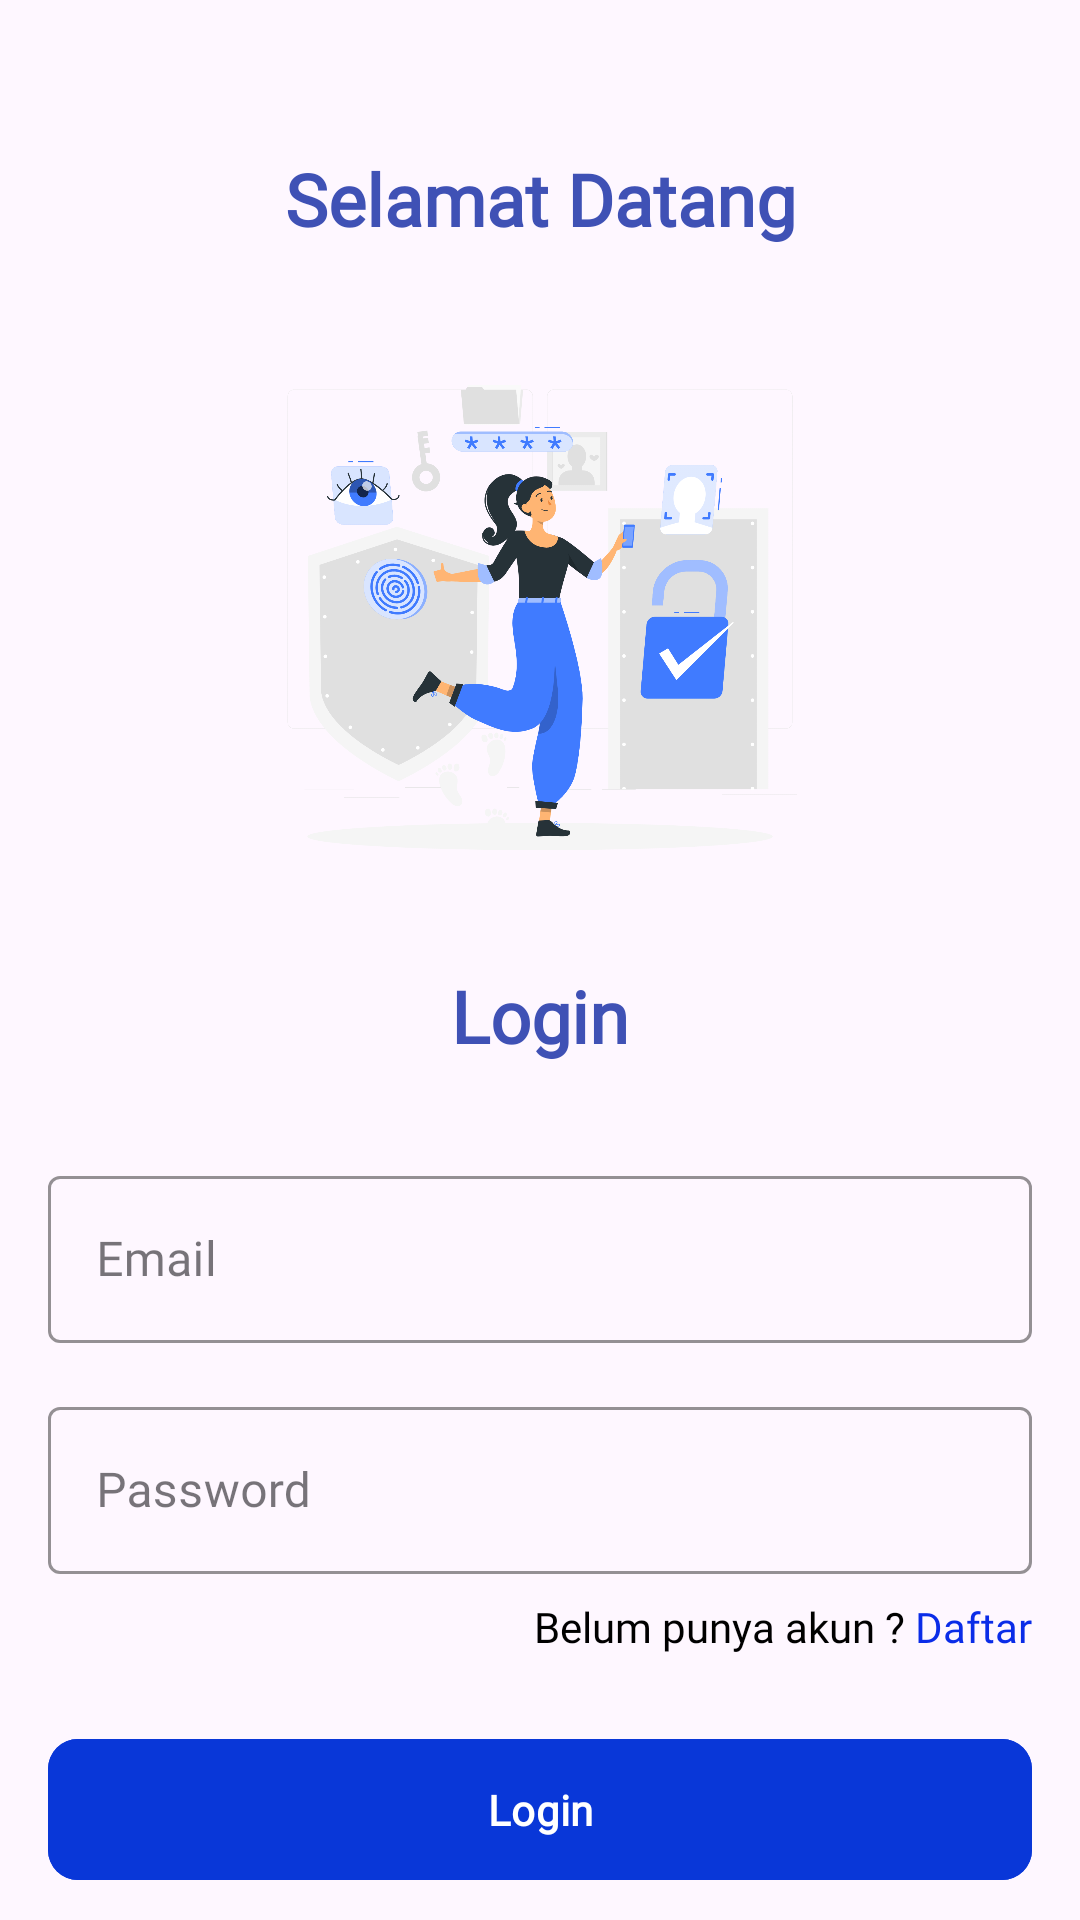

Produce the Android XML layout that renders to this screen, including the resource entries it uses.
<!-- AndroidManifest.xml: application theme Theme.WisataDanBerita -->
<!-- res/layout/activity_login.xml -->
<?xml version="1.0" encoding="utf-8"?>
<androidx.constraintlayout.widget.ConstraintLayout xmlns:android="http://schemas.android.com/apk/res/android"
    xmlns:app="http://schemas.android.com/apk/res-auto"
    xmlns:tools="http://schemas.android.com/tools"
    android:layout_width="match_parent"
    android:layout_height="match_parent"
    tools:context=".login">

    <TextView
        android:id="@+id/textView3"
        android:layout_width="wrap_content"
        android:layout_height="wrap_content"
        android:layout_marginTop="50dp"
        android:fontFamily="@font/montaga"
        android:text="Selamat Datang"
        android:textColor="#3F51B5"
        android:textSize="24sp"
        android:textStyle="bold"
        app:layout_constraintEnd_toEndOf="parent"
        app:layout_constraintStart_toStartOf="parent"
        app:layout_constraintTop_toTopOf="parent" />

    <ImageView
        android:id="@+id/imageView2"
        android:layout_width="200dp"
        android:layout_height="200dp"
        android:layout_marginTop="24dp"
        app:layout_constraintEnd_toEndOf="parent"
        app:layout_constraintStart_toStartOf="parent"
        app:layout_constraintTop_toBottomOf="@+id/textView3"
        app:srcCompat="@drawable/login" />

    <TextView
        android:id="@+id/textView4"
        android:layout_width="wrap_content"
        android:layout_height="wrap_content"
        android:layout_marginTop="16dp"
        android:fontFamily="@font/montaga"
        android:gravity="center"
        android:text="Login"
        android:textColor="#3F51B5"
        android:textSize="24sp"
        android:textStyle="bold"
        app:layout_constraintEnd_toEndOf="parent"
        app:layout_constraintStart_toStartOf="parent"
        app:layout_constraintTop_toBottomOf="@+id/imageView2" />

    <com.google.android.material.textfield.TextInputLayout
        android:id="@+id/eml"
        style="@style/Widget.MaterialComponents.TextInputLayout.OutlinedBox"
        android:layout_width="0dp"
        android:layout_height="wrap_content"
        android:layout_marginStart="16dp"
        android:layout_marginTop="32dp"
        android:layout_marginEnd="16dp"
        android:gravity="center"
        android:hint="Email"
        app:boxStrokeColor="#1B2E67"
        app:hintTextColor="#000"
        app:layout_constraintEnd_toEndOf="parent"
        app:layout_constraintStart_toStartOf="parent"
        app:layout_constraintTop_toBottomOf="@+id/textView4">


        <com.google.android.material.textfield.TextInputEditText
            android:id="@+id/pss"
            android:layout_width="match_parent"
            android:layout_height="wrap_content"
            android:fontFamily="@font/montaga"
            android:inputType="textEmailAddress"
            tools:layout_editor_absoluteX="14dp"
            tools:layout_editor_absoluteY="107dp" />
    </com.google.android.material.textfield.TextInputLayout>

    <com.google.android.material.textfield.TextInputLayout
        android:id="@+id/psss"
        style="@style/Widget.MaterialComponents.TextInputLayout.OutlinedBox"
        android:layout_width="0dp"
        android:layout_height="wrap_content"
        android:layout_marginStart="16dp"
        android:layout_marginTop="16dp"
        android:layout_marginEnd="16dp"
        android:gravity="center"
        android:hint="Password"
        app:boxStrokeColor="#1B2E67"
        app:hintTextColor="#000"
        app:layout_constraintEnd_toEndOf="parent"
        app:layout_constraintStart_toStartOf="parent"
        app:layout_constraintTop_toBottomOf="@+id/eml">


        <com.google.android.material.textfield.TextInputEditText
            android:id="@+id/ps"
            android:layout_width="match_parent"
            android:layout_height="wrap_content"
            android:fontFamily="@font/montaga"
            android:inputType="textEmailAddress"
            tools:layout_editor_absoluteX="14dp"
            tools:layout_editor_absoluteY="107dp" />
    </com.google.android.material.textfield.TextInputLayout>

    <TextView
        android:id="@+id/textView5"
        android:layout_width="wrap_content"
        android:layout_height="wrap_content"
        android:layout_marginTop="8dp"
        android:fontFamily="@font/montaga"
        android:text="Belum punya akun ? "
        android:textColor="#000"
        app:layout_constraintEnd_toStartOf="@+id/textView6"
        app:layout_constraintTop_toBottomOf="@+id/psss" />

    <TextView
        android:id="@+id/textView6"
        android:layout_width="wrap_content"
        android:layout_height="wrap_content"
        android:layout_marginTop="8dp"
        android:fontFamily="@font/montaga"
        android:text="Daftar"
        android:textColor="#0A2CE8"
        app:layout_constraintEnd_toEndOf="@+id/psss"
        app:layout_constraintTop_toBottomOf="@+id/psss" />

    <com.google.android.material.button.MaterialButton
        android:id="@+id/but2"
        android:layout_width="match_parent"
        android:layout_height="55dp"
        android:layout_centerHorizontal="true"
        android:layout_marginStart="16dp"
        android:layout_marginTop="24dp"
        android:layout_marginEnd="16dp"
        android:backgroundTint="#0937D8"
        android:elevation="10dp"
        android:fontFamily="@font/montaga"
        android:text="Login"
        android:textAllCaps="false"
        android:textColor="#FFFFFF"
        android:textStyle="bold"
        app:cornerRadius="10sp"
        app:elevation="10dp"
        app:iconPadding="-20dp"
        app:layout_constraintEnd_toEndOf="parent"
        app:layout_constraintStart_toStartOf="parent"
        app:layout_constraintTop_toBottomOf="@+id/textView5" />


</androidx.constraintlayout.widget.ConstraintLayout>
<!-- resources referenced by this layout -->
<resources>
  <!-- drawable login: png bitmap (drawable, 319100 bytes) -->
  <style name="Theme.WisataDanBerita" parent="Base.Theme.WisataDanBerita" />
  <style name="Base.Theme.WisataDanBerita" parent="Theme.Material3.DayNight.NoActionBar">
          
           <item name="colorPrimary">#000</item>
      </style>
</resources>
